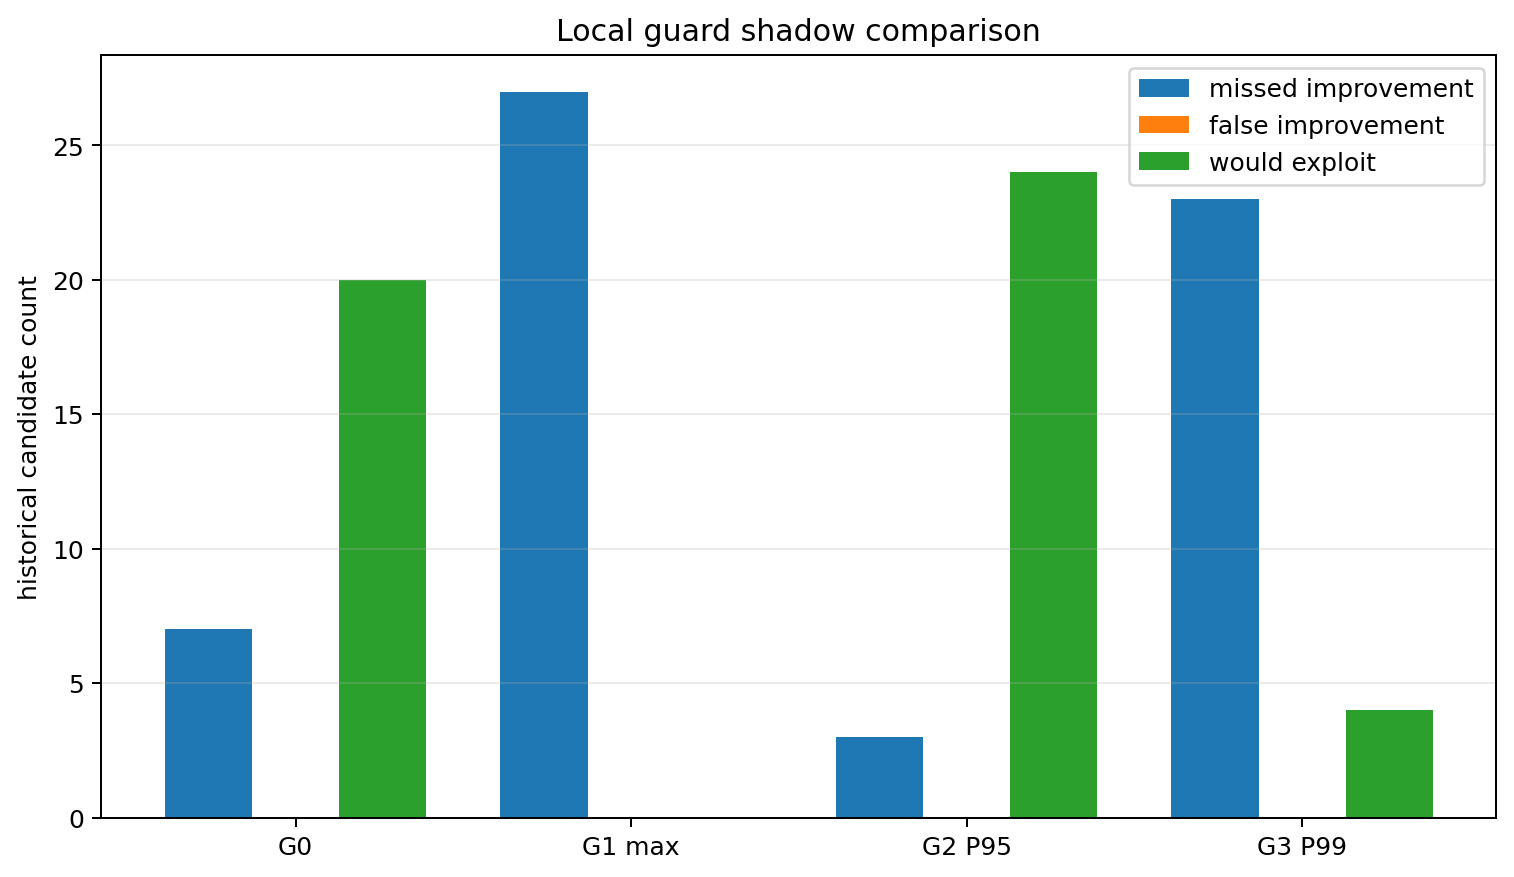

The table this chart was drawn from, first rows:
guard_id, candidate_count, would_exploit_count, missed_improvement_count, false_improvement_count, conservative_rejection_count, uncertainty_bound_min, uncertainty_bound_max, change_vs_G0_missed_improvement_count, change_vs_G0_false_improvement_count, change_vs_G0_conservative_rejection_coun…, shadow_only, threshold_frozen, formal_policy_modified, truth_used_to_modify_formal_policy
G0_CURRENT_GLOBAL_UNCERTAINTY_REPLAY, 341, 20, 7, 0, 314, 0, 0.2161, 0, 0, 0, True, False, False, False
G1_DESIGNATED_LOCAL_MAX_SHADOW, 341, 0, 27, 0, 314, 0.001683, 0.001683, 20, 0, 0, True, False, False, False
G2_DESIGNATED_LOCAL_P95_SHADOW, 341, 24, 3, 0, 314, 0.000431, 0.000431, -4, 0, 0, True, False, False, False
G3_DESIGNATED_LOCAL_P99_SHADOW, 341, 4, 23, 0, 314, 0.001277, 0.001277, 16, 0, 0, True, False, False, False
